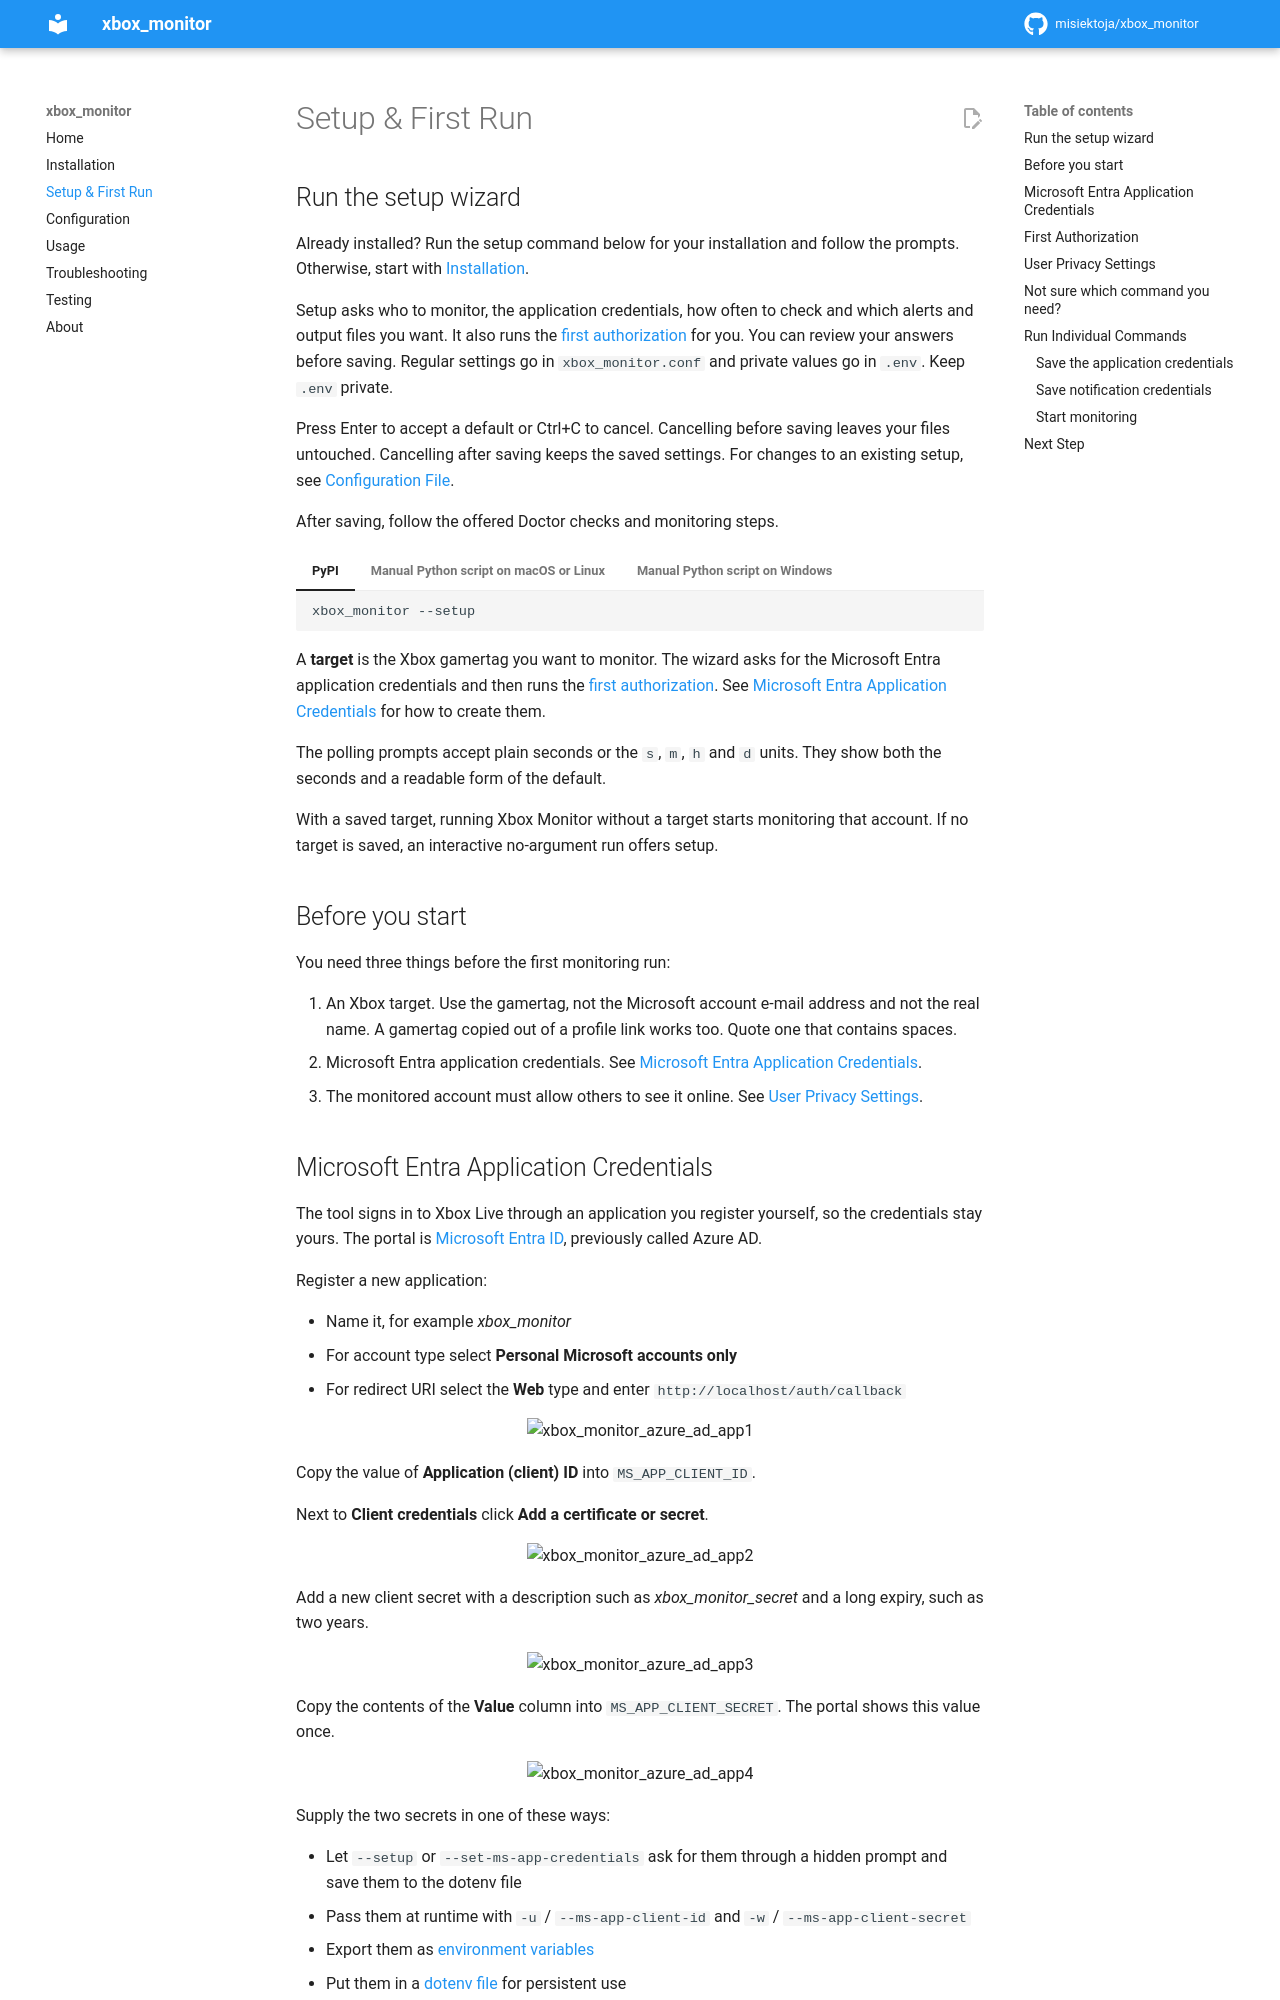

repository: misiektoja/xbox_monitor · page: setup-and-first-run/index.html · generator: mkdocs

---
description: "Set up xbox_monitor with the setup wizard. Covers Microsoft Entra application credentials, the first authorization and Xbox privacy settings."
---

# Setup & First Run

<a id="run-the-setup-wizard"></a>
## Run the setup wizard

Already installed? Run the setup command below for your installation and follow the prompts. Otherwise, start with [Installation](installation.md).

Setup asks who to monitor, the application credentials, how often to check and which alerts and output files you want. It also runs the [first authorization](#first-authorization) for you. You can review your answers before saving. Regular settings go in `xbox_monitor.conf` and private values go in `.env`. Keep `.env` private.

Press Enter to accept a default or Ctrl+C to cancel. Cancelling before saving leaves your files untouched. Cancelling after saving keeps the saved settings. For changes to an existing setup, see [Configuration File](configuration.md#configuration-file).

After saving, follow the offered Doctor checks and monitoring steps.

=== "PyPI"

    ```sh
    xbox_monitor --setup
    ```

=== "Manual Python script on macOS or Linux"

    ```sh
    python3 xbox_monitor.py --setup
    ```

=== "Manual Python script on Windows"

    ```powershell
    python xbox_monitor.py --setup
    ```

A **target** is the Xbox gamertag you want to monitor. The wizard asks for the Microsoft Entra application credentials and then runs the [first authorization](#first-authorization). See [Microsoft Entra Application Credentials](#microsoft-entra-application-credentials) for how to create them.

The polling prompts accept plain seconds or the `s`, `m`, `h` and `d` units. They show both the seconds and a readable form of the default.

With a saved target, running Xbox Monitor without a target starts monitoring that account. If no target is saved, an interactive no-argument run offers setup.

<a id="before-you-start"></a>
## Before you start

You need three things before the first monitoring run:

1. An Xbox target. Use the gamertag, not the Microsoft account e-mail address and not the real name. A gamertag copied out of a profile link works too. Quote one that contains spaces.
2. Microsoft Entra application credentials. See [Microsoft Entra Application Credentials](#microsoft-entra-application-credentials).
3. The monitored account must allow others to see it online. See [User Privacy Settings](#user-privacy-settings).

<a id="microsoft-entra-application-credentials"></a>
